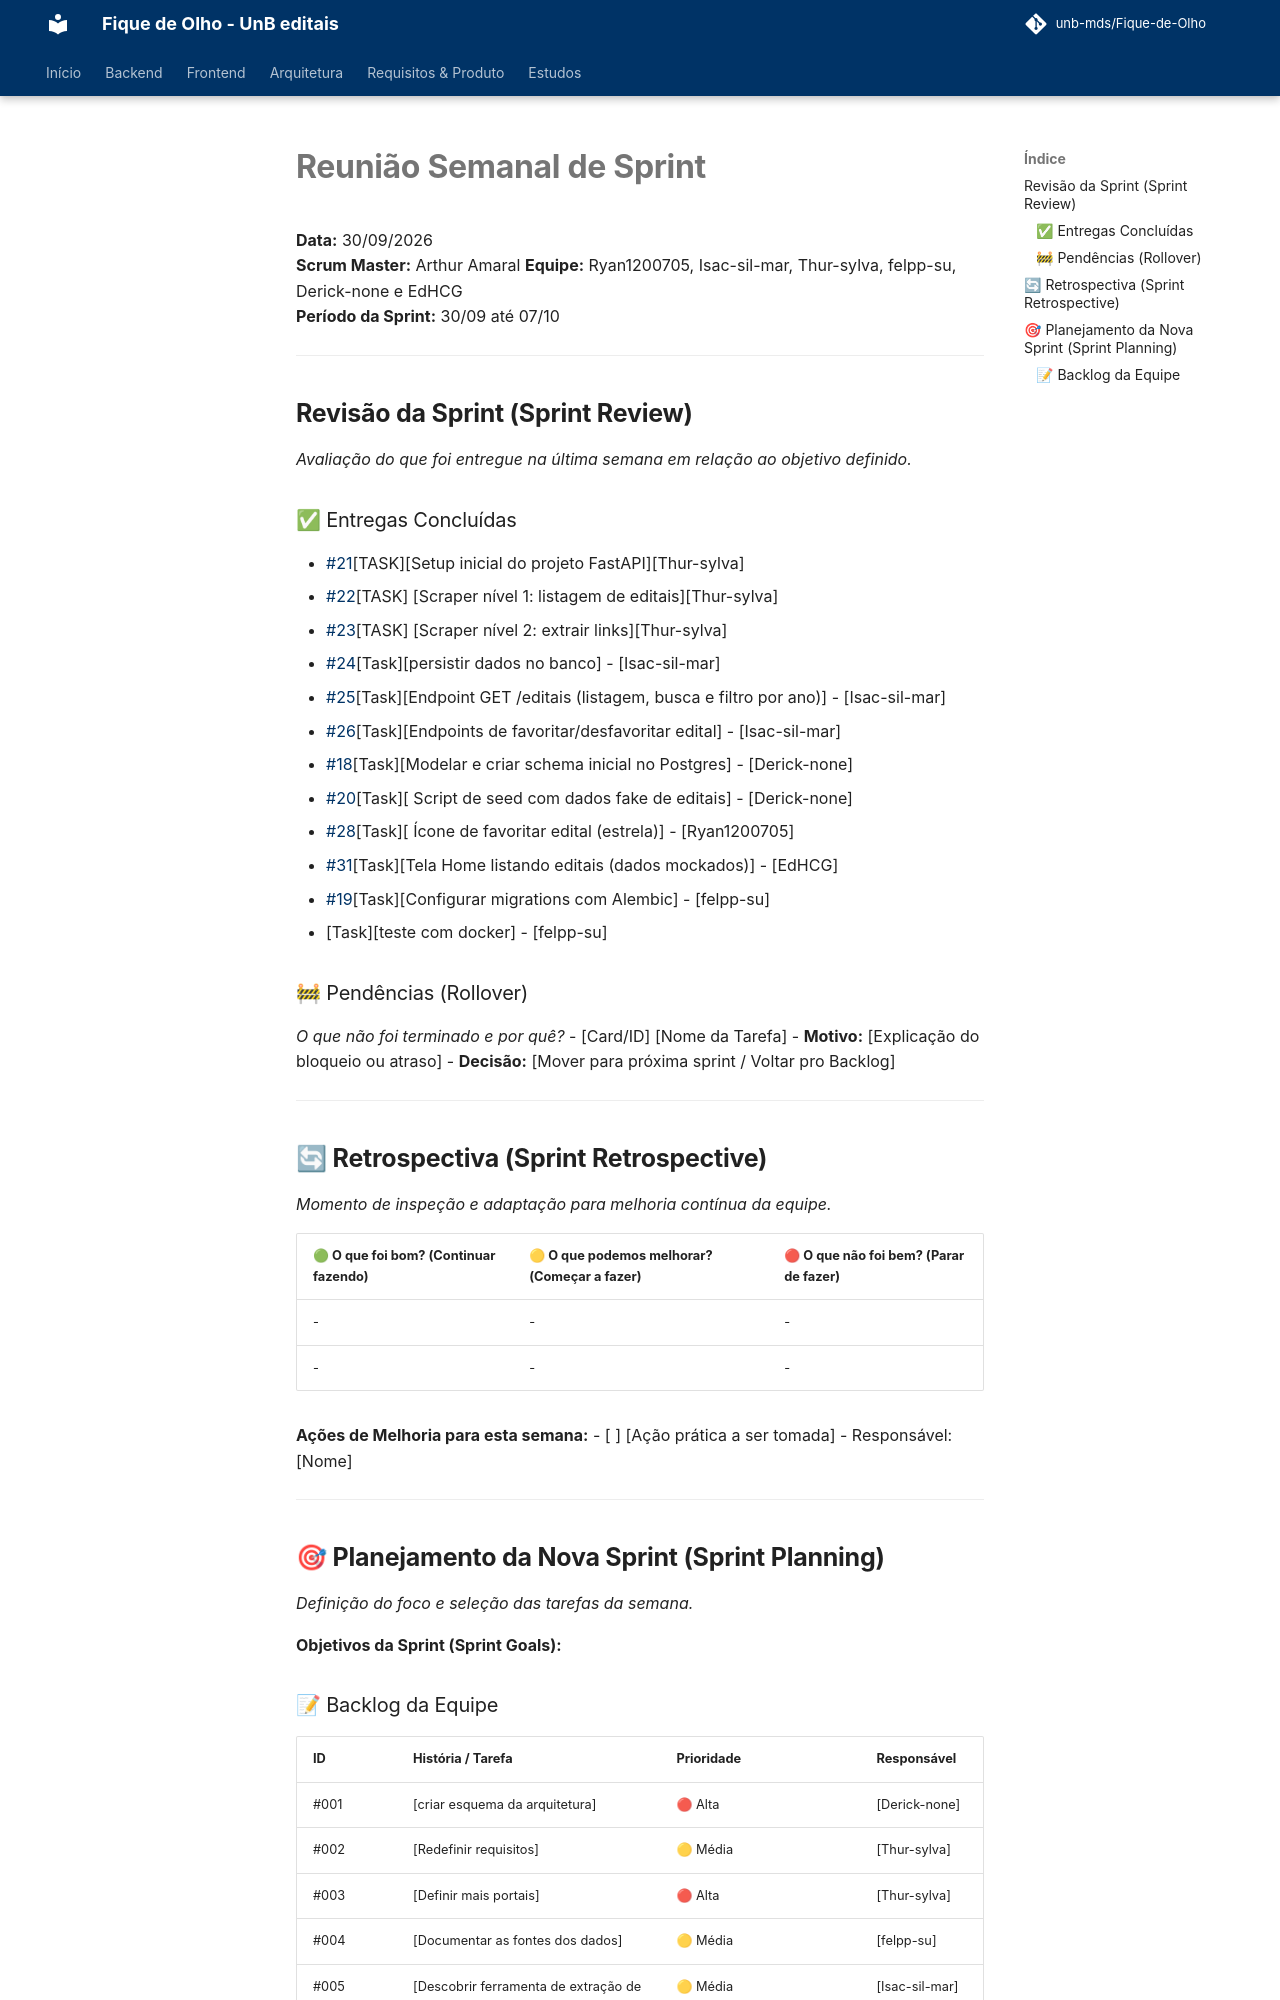

repository: unb-mds/Fique-de-Olho · page: Atas-das-reunioes/sprints/sprint-02/index.html · generator: mkdocs

# Reunião Semanal de Sprint
**Data:** 30/09/2026  
**Scrum Master:** Arthur Amaral
**Equipe:** Ryan1200705, Isac-sil-mar, Thur-sylva, felpp-su, Derick-none e EdHCG  
**Período da Sprint:** 30/09 até 07/10  

---

##  Revisão da Sprint (Sprint Review)
*Avaliação do que foi entregue na última semana em relação ao objetivo definido.*

### ✅ Entregas Concluídas
- [#21](https://github.com/unb-mds/Fique-de-Olho/issues/21)[TASK][Setup inicial do projeto FastAPI][Thur-sylva]
- [#22](https://github.com/unb-mds/Fique-de-Olho/issues/22)[TASK] [Scraper nível 1: listagem de editais][Thur-sylva]
- [#23](https://github.com/unb-mds/Fique-de-Olho/issues/23)[TASK] [Scraper nível 2: extrair links][Thur-sylva]
- [#24](https://github.com/unb-mds/Fique-de-Olho/issues/24)[Task][persistir dados no banco] - [Isac-sil-mar]
- [#25](https://github.com/unb-mds/Fique-de-Olho/issues/25)[Task][Endpoint GET /editais (listagem, busca e filtro por ano)] - [Isac-sil-mar]
- [#26](https://github.com/unb-mds/Fique-de-Olho/issues/26)[Task][Endpoints de favoritar/desfavoritar edital] - [Isac-sil-mar]
- [#18](https://github.com/unb-mds/Fique-de-Olho/issues/18)[Task][Modelar e criar schema inicial no Postgres] - [Derick-none]
- [#20](https://github.com/unb-mds/Fique-de-Olho/issues/20)[Task][ Script de seed com dados fake de editais] - [Derick-none]
- [#28](https://github.com/unb-mds/Fique-de-Olho/issues/28)[Task][ Ícone de favoritar edital (estrela)] - [Ryan1200705]
- [#31](https://github.com/unb-mds/Fique-de-Olho/issues/31)[Task][Tela Home listando editais (dados mockados)] - [EdHCG]
- [#19](https://github.com/unb-mds/Fique-de-Olho/issues/19)[Task][Configurar migrations com Alembic] - [felpp-su]
- [Task][teste com docker] - [felpp-su]





### 🚧 Pendências (Rollover)
*O que não foi terminado e por quê?*
- [Card/ID] [Nome da Tarefa] 
  - **Motivo:** [Explicação do bloqueio ou atraso]
  - **Decisão:** [Mover para próxima sprint / Voltar pro Backlog]

---

## 🔄 Retrospectiva (Sprint Retrospective)
*Momento de inspeção e adaptação para melhoria contínua da equipe.*

| 🟢 O que foi bom? (Continuar fazendo) | 🟡 O que podemos melhorar? (Começar a fazer) | 🔴 O que não foi bem? (Parar de fazer) |
| --- | --- | --- |
| - | - | - |
| - | - | - |

**Ações de Melhoria para esta semana:**
- [ ] [Ação prática a ser tomada] - Responsável: [Nome]

---

## 🎯 Planejamento da Nova Sprint (Sprint Planning)
*Definição do foco e seleção das tarefas da semana.*

**Objetivos da Sprint (Sprint Goals):**
